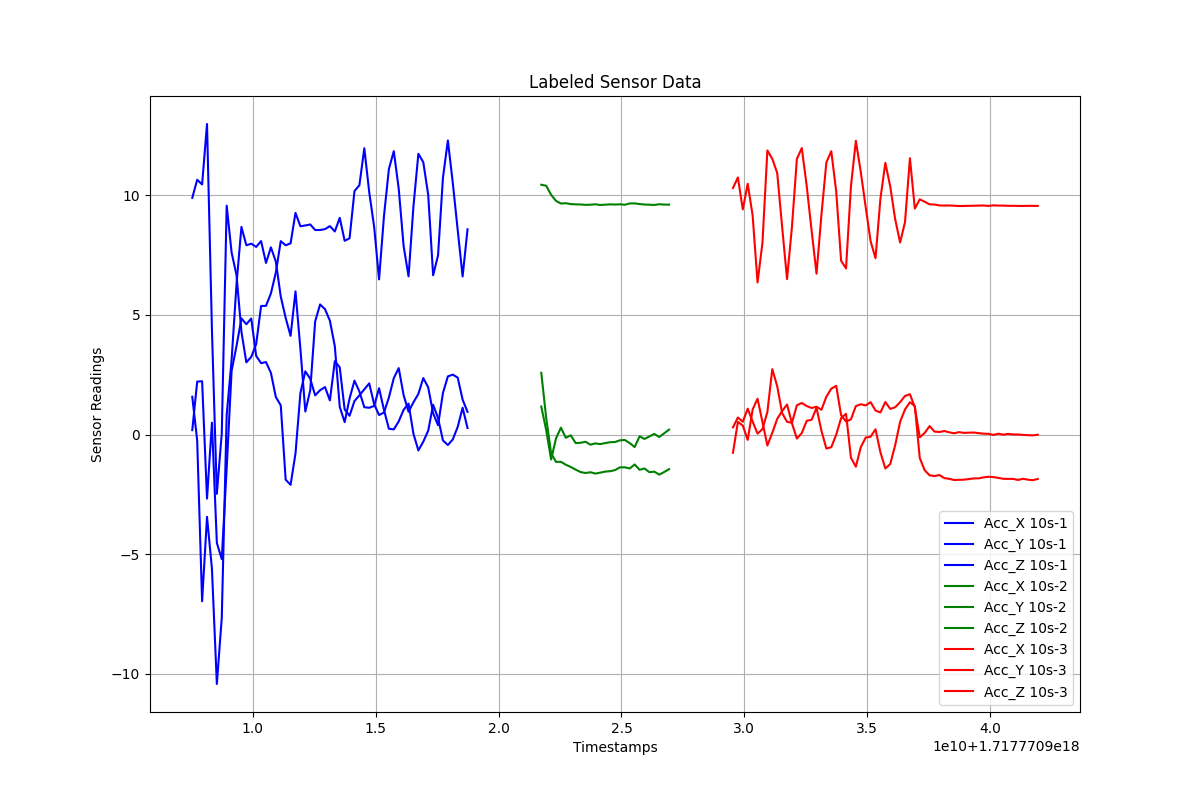

Data behind this chart, as committed beside it:
Timestamps, Acc_X, Acc_Y, Acc_Z, Label
1.7177709075379533e+18, 0.1854, 1.581, 9.898, 10s-1
1.7177709077379533e+18, 2.213, -0.249, 10.65, 10s-1
1.7177709079379533e+18, 2.231, -6.971, 10.46, 10s-1
1.7177709081379533e+18, -2.678, -3.441, 12.99, 10s-1
1.7177709083379533e+18, 0.4966, -5.612, 4.393, 10s-1
1.7177709085379533e+18, -4.529, -10.43, -2.478, 10s-1
1.7177709087379533e+18, -5.211, -7.664, 0.0485, 10s-1
1.7177709089379533e+18, -1.403, 0.8118, 9.572, 10s-1
1.7177709091379533e+18, 2.664, 3.122, 7.612, 10s-1
1.7177709093379533e+18, 3.701, 6.292, 6.673, 10s-1
1.7177709095379533e+18, 4.857, 8.682, 4.302, 10s-1
1.7177709097379533e+18, 4.613, 7.915, 3.02, 10s-1
1.7177709099379533e+18, 4.852, 7.981, 3.248, 10s-1
1.7177709101379533e+18, 3.289, 7.845, 3.782, 10s-1
1.7177709103379533e+18, 2.984, 8.091, 5.376, 10s-1
1.7177709105379533e+18, 3.032, 7.176, 5.383, 10s-1
1.7177709107379533e+18, 2.58, 7.83, 5.903, 10s-1
1.7177709109379533e+18, 1.568, 7.234, 6.773, 10s-1
1.7177709111379533e+18, 1.224, 5.772, 8.089, 10s-1
1.7177709113379533e+18, -1.886, 4.879, 7.914, 10s-1
1.7177709115379533e+18, -2.102, 4.127, 7.996, 10s-1
1.7177709117379533e+18, -0.79, 5.988, 9.269, 10s-1
1.7177709119379533e+18, 1.74, 3.577, 8.711, 10s-1
1.7177709121379533e+18, 2.644, 0.9646, 8.743, 10s-1
1.7177709123379533e+18, 2.332, 1.856, 8.785, 10s-1
1.7177709125379533e+18, 1.639, 4.731, 8.553, 10s-1
1.7177709127379533e+18, 1.854, 5.441, 8.553, 10s-1
1.7177709129379533e+18, 1.987, 5.244, 8.59, 10s-1
1.7177709131379533e+18, 1.428, 4.761, 8.716, 10s-1
1.7177709133379533e+18, 3.069, 3.69, 8.492, 10s-1
1.7177709135379533e+18, 2.81, 1.16, 9.063, 10s-1
1.7177709137379533e+18, 1.051, 0.518, 8.102, 10s-1
1.7177709139379533e+18, 0.7872, 1.508, 8.207, 10s-1
1.7177709141379533e+18, 1.402, 2.254, 10.18, 10s-1
1.7177709143379533e+18, 1.639, 1.801, 10.43, 10s-1
1.7177709145379533e+18, 1.891, 1.143, 11.97, 10s-1
1.7177709147379533e+18, 2.14, 1.121, 10.13, 10s-1
1.7177709149379533e+18, 1.268, 1.197, 8.687, 10s-1
1.7177709151379533e+18, 0.8163, 1.938, 6.489, 10s-1
1.7177709153379533e+18, 0.922, 1.032, 9.137, 10s-1
1.7177709155379533e+18, 1.55, 0.2435, 11.1, 10s-1
1.7177709157379533e+18, 2.361, 0.2159, 11.85, 10s-1
1.7177709159379533e+18, 2.777, 0.5525, 10.28, 10s-1
1.7177709161379533e+18, 1.645, 1.036, 7.876, 10s-1
1.7177709163379533e+18, 0.9531, 1.294, 6.615, 10s-1
1.7177709165379533e+18, 1.35, 0.0282, 9.553, 10s-1
1.7177709167379533e+18, 1.701, -0.663, 11.74, 10s-1
1.7177709169379533e+18, 2.362, -0.2983, 11.39, 10s-1
1.7177709171379533e+18, 1.971, 0.1621, 10.02, 10s-1
1.7177709173379533e+18, 0.8916, 1.246, 6.662, 10s-1
1.7177709175379533e+18, 0.3912, 0.6889, 7.494, 10s-1
1.7177709177379533e+18, 1.739, -0.2453, 10.74, 10s-1
1.7177709179379533e+18, 2.432, -0.4392, 12.3, 10s-1
1.7177709181379533e+18, 2.506, -0.2041, 10.53, 10s-1
1.7177709183379533e+18, 2.38, 0.3212, 8.551, 10s-1
1.7177709185379533e+18, 1.46, 1.121, 6.611, 10s-1
1.7177709187379533e+18, 0.9483, 0.2714, 8.583, 10s-1
1.7177709217379533e+18, 1.172, 2.584, 10.45, 10s-2
1.7177709219379533e+18, 0.1915, 0.7022, 10.4, 10s-2
1.7177709221379533e+18, -1.045, -0.781, 10.03, 10s-2
... 87 more rows
